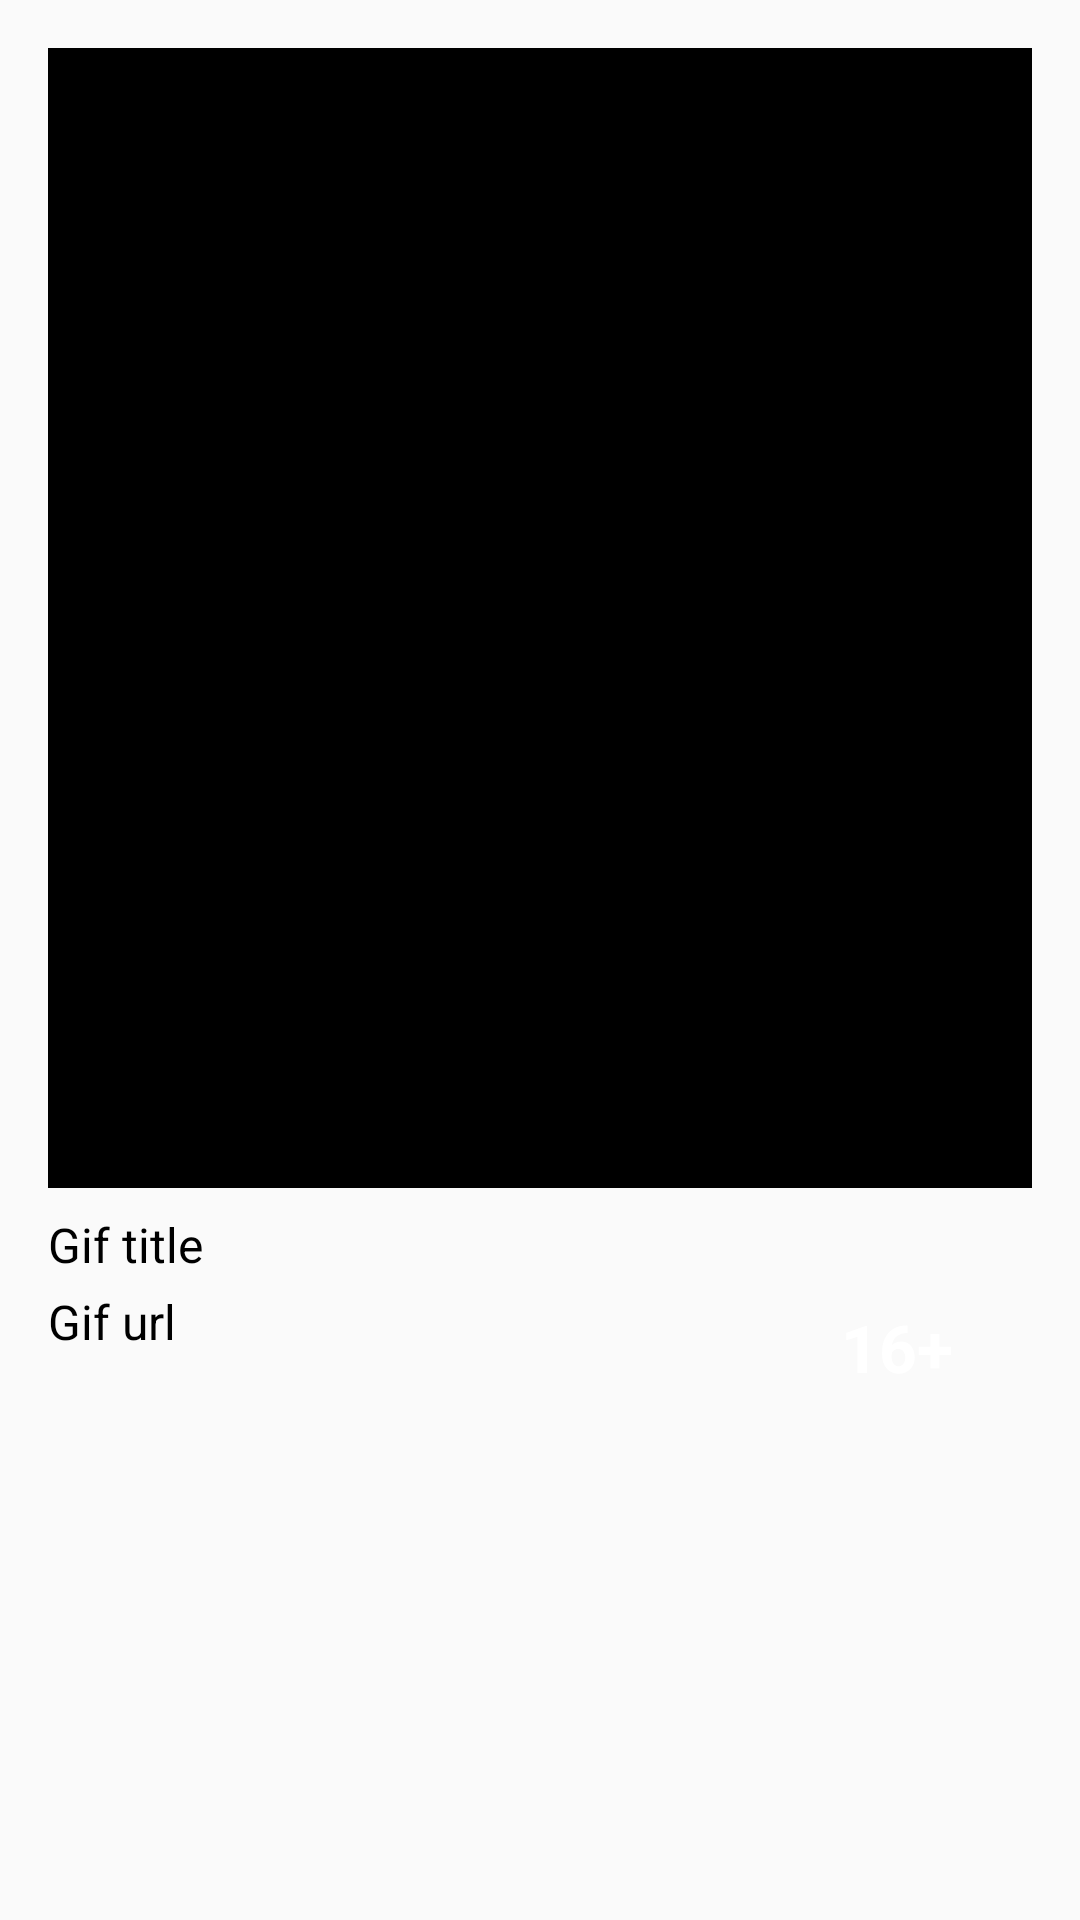

Here is an Android app screen rendered from its layout file. Give the layout XML and the strings, colors and styles it references.
<!-- AndroidManifest.xml: application theme AppTheme -->
<!-- res/layout/activity_gif_view.xml -->
<?xml version="1.0" encoding="utf-8"?>
<androidx.constraintlayout.widget.ConstraintLayout xmlns:android="http://schemas.android.com/apk/res/android"
    xmlns:app="http://schemas.android.com/apk/res-auto"
    xmlns:tools="http://schemas.android.com/tools"
    android:layout_width="match_parent"
    android:layout_height="match_parent"
    tools:context=".features.gif.presentation.GifViewActivity">

    <include
        android:id="@+id/layoutGif"
        layout="@layout/layout_gif"
        android:layout_width="match_parent"
        android:layout_height="wrap_content"
        app:layout_constraintTop_toTopOf="parent" />

</androidx.constraintlayout.widget.ConstraintLayout>
<!-- res/layout/layout_gif.xml (included above) -->
<?xml version="1.0" encoding="utf-8"?>
<androidx.constraintlayout.widget.ConstraintLayout xmlns:android="http://schemas.android.com/apk/res/android"
    xmlns:app="http://schemas.android.com/apk/res-auto"
    android:layout_width="match_parent"
    android:layout_height="wrap_content"
    android:padding="@dimen/padding_gif_layout">


    <ImageView
        android:id="@+id/imageViewGif"
        android:layout_width="match_parent"
        android:layout_height="@dimen/gif_view_height"
        android:layout_margin="@dimen/margin_gif_imageview"
        android:background="@color/colorGifBackground"
        app:layout_constraintTop_toTopOf="parent" />

    <TextView
        android:id="@+id/textViewGifTitle"
        android:layout_width="0dp"
        android:layout_height="wrap_content"
        android:layout_below="@id/imageViewGif"
        android:layout_marginStart="@dimen/margin_gif_texts"
        android:layout_marginLeft="@dimen/margin_gif_texts"
        android:layout_marginTop="@dimen/margin_gif_texts"
        android:maxLines="2"
        android:text="Gif title"
        android:textColor="@color/textColor"
        android:textSize="16sp"
        app:layout_constraintEnd_toStartOf="@id/textViewRating"
        app:layout_constraintRight_toLeftOf="@id/textViewRating"
        app:layout_constraintStart_toStartOf="parent"
        app:layout_constraintTop_toBottomOf="@id/imageViewGif" />

    <TextView
        android:id="@+id/textViewGifUrl"
        android:layout_width="0dp"
        android:layout_height="wrap_content"
        android:layout_marginStart="@dimen/margin_gif_texts"
        android:layout_marginLeft="@dimen/margin_gif_texts"
        android:layout_marginTop="4dp"
        android:maxLines="1"
        android:text="Gif url"
        android:textColor="@color/textColor"
        android:textSize="16sp"
        app:layout_constraintEnd_toStartOf="@id/textViewRating"
        app:layout_constraintRight_toLeftOf="@id/textViewRating"
        app:layout_constraintStart_toStartOf="parent"
        app:layout_constraintTop_toBottomOf="@id/textViewGifTitle" />

    <TextView
        android:id="@+id/textViewRating"
        android:layout_width="@dimen/dimension_rating_text"
        android:layout_height="@dimen/dimension_rating_text"
        android:background="@drawable/circle_bg"
        android:gravity="center"
        android:text="16+"
        android:textColor="@color/colorWhite"
        android:textSize="22sp"
        android:textStyle="bold"
        app:layout_constraintEnd_toEndOf="@id/imageViewGif"
        app:layout_constraintRight_toRightOf="parent"
        app:layout_constraintTop_toTopOf="@id/textViewGifTitle" />


</androidx.constraintlayout.widget.ConstraintLayout>
<!-- resources referenced by this layout -->
<resources>
  <color name="colorGifBackground">#000</color>
  <color name="colorWhite">#FFF</color>
  <color name="textColor">#000</color>
  <dimen name="dimension_rating_text">90dp</dimen>
  <dimen name="gif_view_height">380dp</dimen>
  <dimen name="margin_gif_imageview">8dp</dimen>
  <dimen name="margin_gif_texts">8dp</dimen>
  <dimen name="padding_gif_layout">8dp</dimen>
  <style name="AppTheme" parent="Theme.AppCompat.Light.DarkActionBar">
          
          <item name="colorPrimary">@color/colorPrimary</item>
          <item name="colorPrimaryDark">@color/colorPrimaryDark</item>
          <item name="colorAccent">@color/colorAccent</item>
      </style>
  <color name="colorPrimary">#fff</color>
  <color name="colorPrimaryDark">#FAFAFA</color>
  <color name="colorAccent">#000</color>
</resources>
